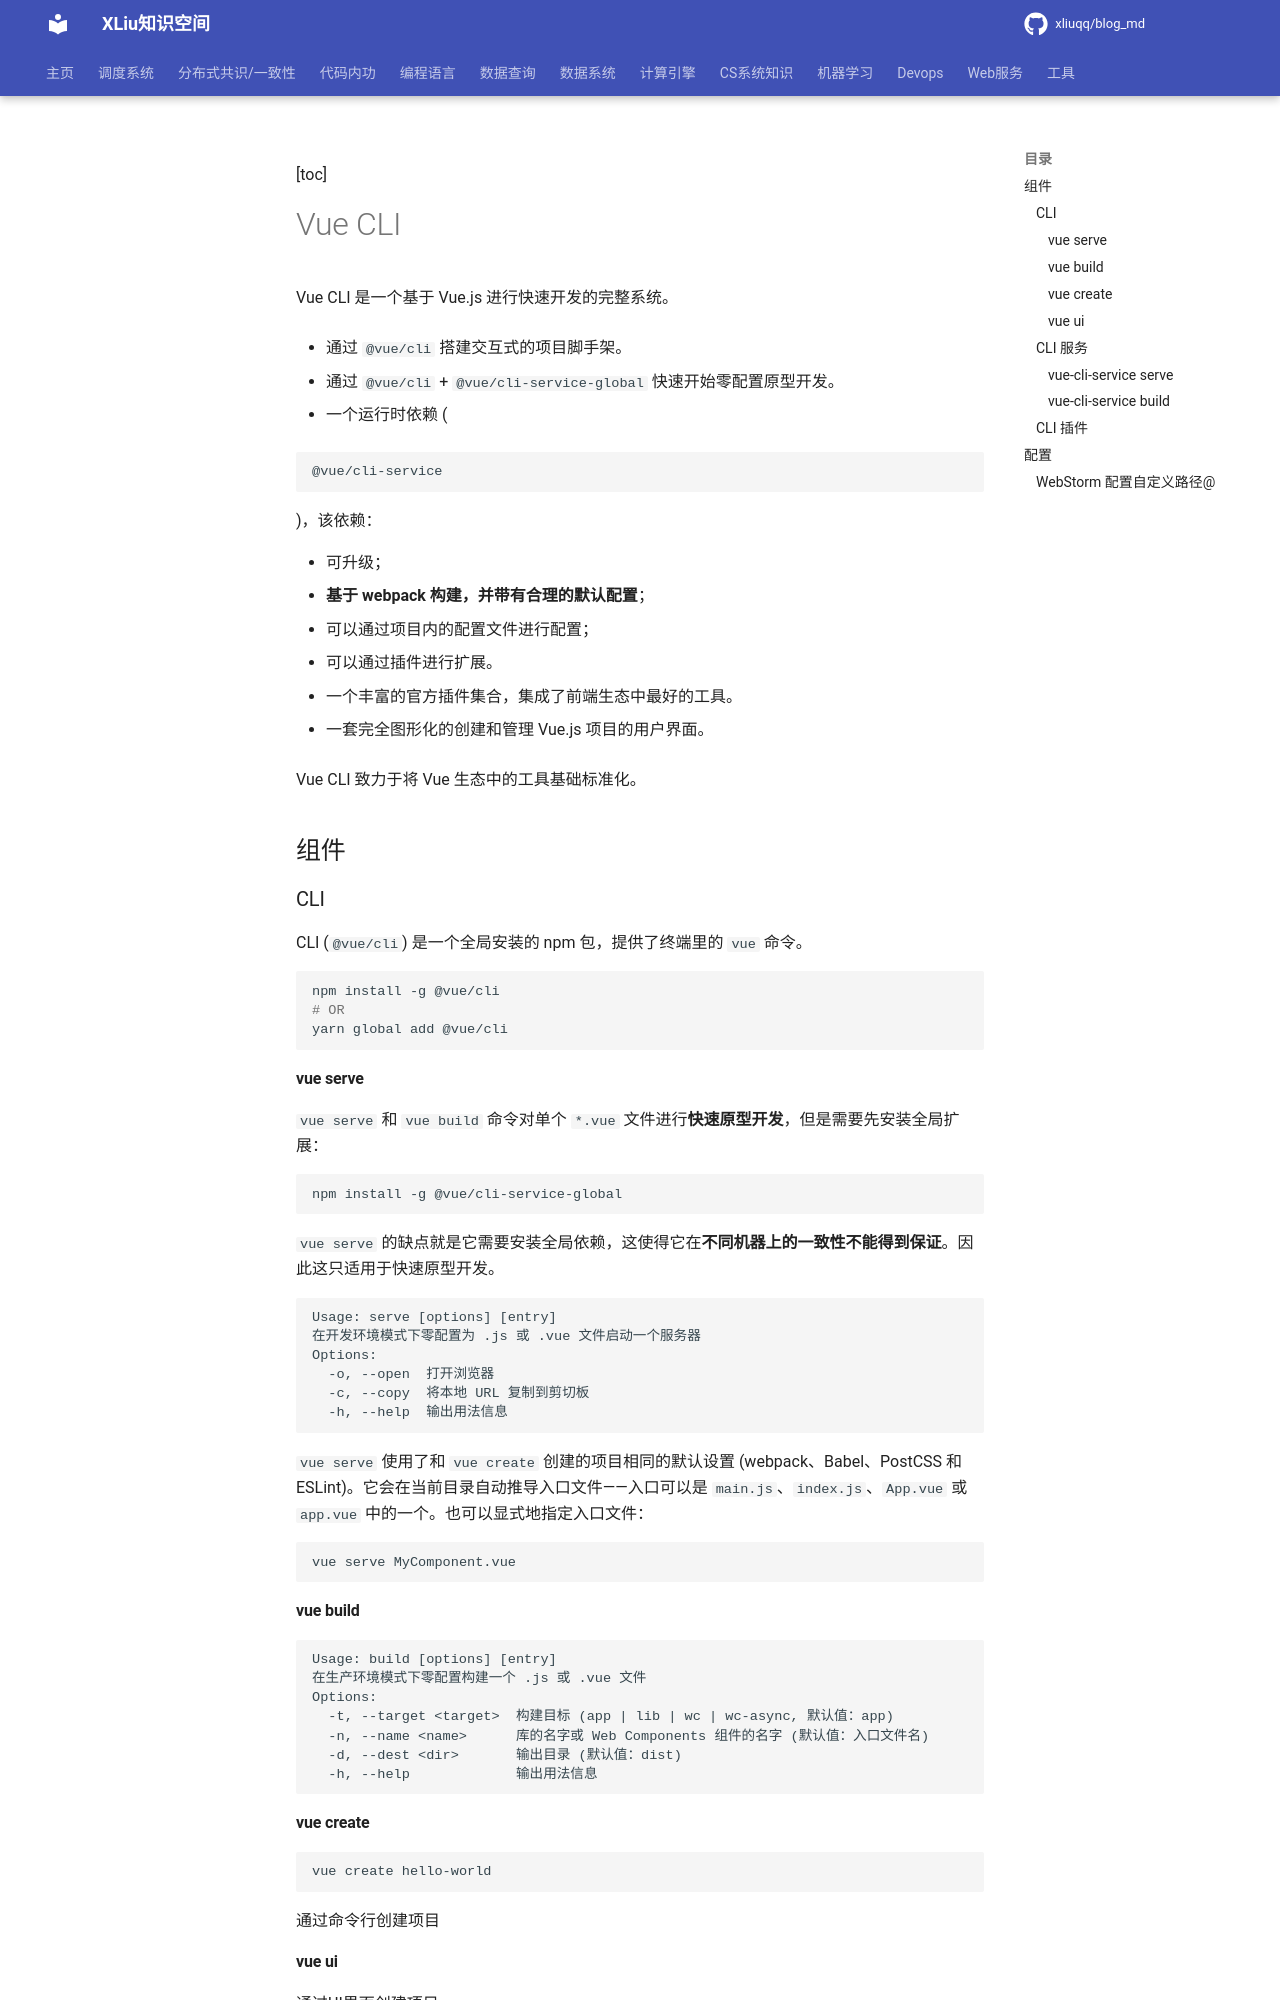

repository: xliuqq/blog_md · page: web/front/vue/vue_cli.html · generator: mkdocs

[toc]

# Vue CLI

Vue CLI 是一个基于 Vue.js 进行快速开发的完整系统。

- 通过 `@vue/cli` 搭建交互式的项目脚手架。

- 通过 `@vue/cli` + `@vue/cli-service-global` 快速开始零配置原型开发。

- 一个运行时依赖 (

  ```
  @vue/cli-service
  ```

  )，该依赖：

  - 可升级；
  - **基于 webpack 构建，并带有合理的默认配置**；
  - 可以通过项目内的配置文件进行配置；
  - 可以通过插件进行扩展。

- 一个丰富的官方插件集合，集成了前端生态中最好的工具。

- 一套完全图形化的创建和管理 Vue.js 项目的用户界面。

Vue CLI 致力于将 Vue 生态中的工具基础标准化。



## 组件

### CLI

CLI (`@vue/cli`) 是一个全局安装的 npm 包，提供了终端里的 `vue` 命令。

```bash
npm install -g @vue/cli
# OR
yarn global add @vue/cli
```

#### vue serve

 `vue serve` 和 `vue build` 命令对单个 `*.vue` 文件进行**快速原型开发**，但是需要先安装全局扩展：

```bash
npm install -g @vue/cli-service-global
```

`vue serve` 的缺点就是它需要安装全局依赖，这使得它在**不同机器上的一致性不能得到保证**。因此这只适用于快速原型开发。


```text
Usage: serve [options] [entry]
在开发环境模式下零配置为 .js 或 .vue 文件启动一个服务器
Options:
  -o, --open  打开浏览器
  -c, --copy  将本地 URL 复制到剪切板
  -h, --help  输出用法信息
```

`vue serve` 使用了和 `vue create` 创建的项目相同的默认设置 (webpack、Babel、PostCSS 和 ESLint)。它会在当前目录自动推导入口文件——入口可以是 `main.js`、`index.js`、`App.vue` 或 `app.vue` 中的一个。也可以显式地指定入口文件：

```bash
vue serve MyComponent.vue
```

#### vue build

```text
Usage: build [options] [entry]
在生产环境模式下零配置构建一个 .js 或 .vue 文件
Options:
  -t, --target <target>  构建目标 (app | lib | wc | wc-async, 默认值：app)
  -n, --name <name>      库的名字或 Web Components 组件的名字 (默认值：入口文件名)
  -d, --dest <dir>       输出目录 (默认值：dist)
  -h, --help             输出用法信息
```

#### vue create

```bash
vue create hello-world
```

通过命令行创建项目

#### vue ui

通过UI界面创建项目

### CLI 服务

CLI 服务 (`@vue/cli-service`) 是一个开发环境依赖。在一个 Vue CLI 项目中，`@vue/cli-service` 安装了一个名为 `vue-cli-service` 的命令。

CLI 服务是构建于 [webpack](http://webpack.js.org/) 和 [webpack-dev-server](https://github.com/webpack/webpack-dev-server) 之上的。它包含了：

- 加载其它 CLI 插件的核心服务；
- 一个针对绝大部分应用优化过的内部的 webpack 配置；
- 项目内部的 `vue-cli-service` 命令，提供 `serve`、`build` 和 `inspect` 命令。

`@vue/cli-service` 实际上大致等价于 `react-scripts`，尽管功能集合不一样。
